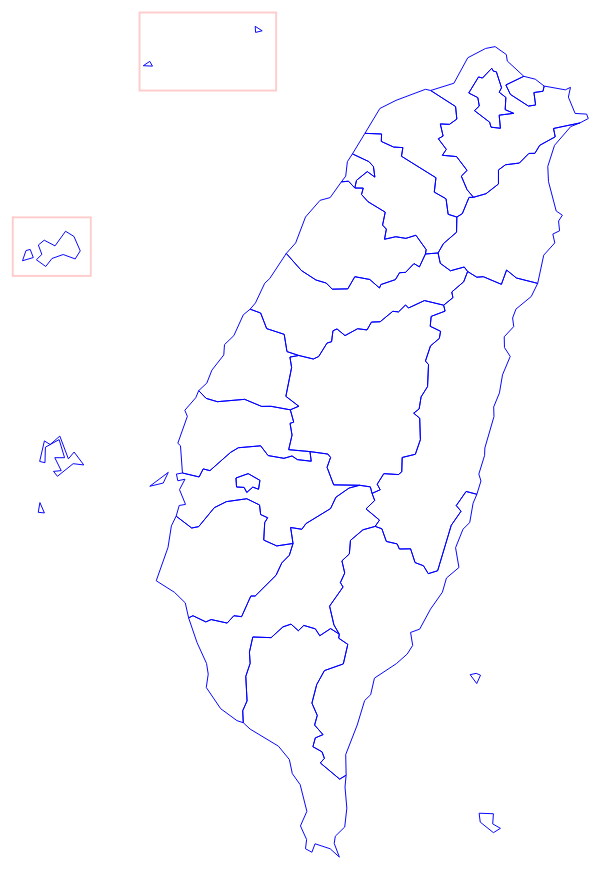
D3 v6 page, settled after 480 driven frames (8 s of simulated time); the page loaded 2 data file(s).


  var colors = "0f0 0ff f60 f0f 00f f00".split(' ');
  var curpath;
  let taiwan, taiwanGeo, features, taiwanProjection, taiwanPathGenerator, json
  let margin = 10
  let width = 310
  let height = 460

  getGraph=async function(){
    taiwan = await d3.json("County_MOI_1041215.json")
    taiwanGeo = topojson.feature(taiwan, taiwan.objects.County_MOI_1041215)
    features = taiwanGeo.features;
    // 這裡要注意的是 topodata.objects["County_MOI_1041215"] 中的 "County_MOI_1041215" 為原本 shp 的檔名
    // 將金門縣東移1.2經度，連江縣南移1緯度。將金門與連江縣移動到比較靠近本島的地方，可以讓整個圖形加大。
    for (var i=0;i<features.length;i++){
        if (features[i].properties.C_Name=="金門縣" || features[i].properties.C_Name=="連江縣"){
            var shift;
            if (features[i].properties.C_Name=="金門縣")
              shift=[1.2,0];
            else
              shift=[0,-1];
            var coordinates=features[i].geometry.coordinates;
            for (var i1=0;i1<coordinates.length;i1++){
                for (var i2=0;i2<coordinates[i1].length;i2++){
                    for (var i3=0;i3<coordinates[i1][i2].length;i3++){
                        coordinates[i1][i2][i3][0]+=shift[0];
                        coordinates[i1][i2][i3][1]+=shift[1];
                    }
                }
            }
        }
    }
    // 將連江縣用框框框起來，代表與本島的距離不正確
    d3.select('svg').append('rect').attr('x','70').attr('y','10').attr('width','70')
      .attr('height','40').attr('fill','none').attr('stroke','rgba(255,0,0,0.2)').attr('stroke-width','1');
    // 將金門縣用框框框起來，代表與本島的距離不正確
    d3.select('svg').append('rect').attr('x','5').attr('y','115').attr('width','40')
      .attr('height','30').attr('fill','none').attr('stroke','rgba(255,0,0,0.2)').attr('stroke-width','1');

    taiwanProjection = d3.geoMercator()
        .fitExtent([[margin, margin], [width - margin, height - margin]], taiwanGeo)
    taiwanPathGenerator = d3.geoPath().projection(taiwanProjection)

    let svg = d3.select("svg")
    svg.selectAll('path')
        // data() expects an Array, so make sure to pass the features entry of our FeatureCollection
        .data(taiwanGeo.features)
        // select all data items that are not represented on the map yet, and add them
        .enter()
        .append('path')
        // assign attributes to those new elements
        .attr('d', taiwanPathGenerator)
        .attr('fill', 'transparent')  // fill 不能是none，才能對click做反應
        .attr('stroke', '#0000ff')
        .attr('stroke-width', '0.5')
        .on('mouseenter',function (e,d){
            //this.style.fill='#ccc';
            //console.log(d.properties.C_Name, d.properties.County_ID)
            
            if (curpath) curpath.style.fill='transparent';
            this.style.fill = "#"+colors[Math.floor(Math.random()*colors.length)];
            curpath=this;
            var name=d.properties.C_Name;   // 縣市名稱
            d3.select("#name").text(name);
            var ndx=locateName(name);
            if (ndx>=0) {
              var desc="";
              for (fname in json[ndx]){
                if (fname!="區域別" && fname!="性別"){
                    desc=desc+fname+":"+json[ndx][fname]+"</br>";
                }
              }
              d3.select("#natives").html(desc);
            }
            else {
              d3.select("#natives").text("");
            }

        })
  }
  getData=async function(){
      let data = await d3.tsv("201507Natives.txt")
      json=data;
      getGraph();             // 有了原住民人口資料後，才去抓取縣市邊界
  }
  locateName=function(name){
      for (var i=0;i<json.length;i++){
          if (name==json[i]["區域別"] && json[i]["性別"]=="計")
            return i;
      }
      return -1;
  }
  update=function(){
       d3.select("svg").selectAll("path").data(features).attr({
         d: path
       });
  }
  // Future:
  // we can use $('svg').each(function () { $(this)[0].setAttribute('viewBox', '100 -80 600 700') }); to change viewBox.
  // we can use d3.select('svg').attr('viewBox','0 0 700 600'); to change viewBox.
  // we can use $(window).on("orientationchange",function(){...}); to handle orientationchange event.
  // $(window).resize(function() {...});  // window.innerWidth, window.innerHeight
  // We use d3.tsv("201507natives.txt",function(err,d){obj=d;}); to save conversion process tsv > json.
  getData();
  

### data: 201507Natives.txt
區域別	性別	總計	阿美	泰雅	排灣	布農	魯凱	卑南	鄒	賽夏	雅美	邵	噶瑪蘭	太魯閣	撒奇萊雅	賽德克族	拉阿魯哇族	卡那卡那富族	尚未申報
總 計	計	543,661	202,108	86,523	97,078	56,447	12,913	13,520	6,688	6,459	4,452	764	1,394	30,014	858	9,235	245	234	14,729
總 計	男	264,737	99,203	41,029	47,039	27,308	6,277	6,522	3,197	3,115	2,200	372	692	14,493	432	4,603	122	125	8,008
總 計	女	278,924	102,905	45,494	50,039	29,139	6,636	6,998	3,491	3,344	2,252	392	702	15,521	426	4,632	123	109	6,721
新北市	計	53,900	31,814	7,138	4,195	3,585	517	1,236	189	494	82	47	281	1,921	44	237	4	0	2,116
新北市	男	25,057	15,191	3,133	1,912	1,620	230	558	75	198	36	25	137	773	30	96	2	0	1,041
新北市	女	28,843	16,623	4,005	2,283	1,965	287	678	114	296	46	22	144	1,148	14	141	2	0	1,075
臺北市	計	15,756	7,568	2,591	1,502	992	231	471	161	155	36	18	40	807	24	218	1	0	941
臺北市	男	6,643	3,326	994	660	412	103	212	60	63	12	3	16	336	12	75	0	0	359
臺北市	女	9,113	4,242	1,597	842	580	128	259	101	92	24	15	24	471	12	143	1	0	582
桃園市	計	66,928	31,821	19,218	5,163	3,902	461	962	175	993	89	20	146	1,830	90	364	1	0	1,693
桃園市	男	32,157	15,706	9,205	2,323	1,663	236	484	69	419	22	9	82	851	56	163	0	0	869
桃園市	女	34,771	16,115	10,013	2,840	2,239	225	478	106	574	67	11	64	979	34	201	1	0	824
臺中市	計	31,646	9,273	8,606	6,215	4,115	396	632	253	189	51	142	41	567	13	603	9	14	527
臺中市	男	14,614	4,486	3,989	2,897	1,762	175	287	97	92	17	58	13	234	8	251	4	4	240
臺中市	女	17,032	4,787	4,617	3,318	2,353	221	345	156	97	34	84	28	333	5	352	5	10	287
臺南市	計	7,151	2,178	599	2,255	1,006	199	292	101	25	11	16	14	225	4	57	2	4	163
臺南市	男	2,990	916	218	955	433	83	130	43	12	6	7	6	90	2	19	1	0	69
臺南市	女	4,161	1,262	381	1,300	573	116	162	58	13	5	9	8	135	2	38	1	4	94
高雄市	計	32,641	9,040	1,232	8,131	8,935	2,547	724	746	51	31	15	22	503	6	109	216	209	124
高雄市	男	15,313	4,241	510	3,530	4,485	1,252	325	340	18	14	5	9	246	3	40	111	119	65
高雄市	女	17,328	4,799	722	4,601	4,450	1,295	399	406	33	17	10	13	257	3	69	105	90	59
臺灣省	計	334,540	109,900	46,988	69,468	33,811	8,548	9,189	5,046	4,534	4,150	505	849	24,091	676	7,641	12	6	9,126
臺灣省	男	167,388	55,074	22,907	34,682	16,885	4,187	4,519	2,503	2,307	2,093	264	429	11,921	320	3,955	4	1	5,337
臺灣省	女	167,152	54,826	24,081	34,786	16,926	4,361	4,670	2,543	2,227	2,057	241	420	12,170	356	3,686	8	5	3,789
宜蘭縣	計	16,559	1,984	12,401	261	292	48	96	20	19	4	2	8	450	6	38	0	2	928
宜蘭縣	男	8,209	907	6,326	97	110	25	38	9	7	0	1	2	177	5	18	0	1	486
宜蘭縣	女	8,350	1,077	6,075	164	182	23	58	11	12	4	1	6	273	1	20	0	1	442
新竹縣	計	21,006	1,770	15,905	493	403	64	111	34	1,570	22	9	9	202	7	49	0	1	357
新竹縣	男	10,372	788	8,053	192	142	32	52	14	781	10	5	3	76	4	18	0	0	202
新竹縣	女	10,634	982	7,852	301	261	32	59	20	789	12	4	6	126	3	31	0	1	155
苗栗縣	計	11,261	1,343	6,269	392	347	22	94	25	2,412	16	11	15	111	2	39	2	0	161
苗栗縣	男	5,447	548	3,115	161	116	7	42	6	1,297	7	4	7	44	1	14	2	0	76
苗栗縣	女	5,814	795	3,154	231	231	15	52	19	1,115	9	7	8	67	1	25	0	0	85
彰化縣	計	5,358	1,983	418	1,264	898	139	188	47	26	10	23	22	126	0	70	0	0	144
彰化縣	男	2,361	905	147	567	397	56	73	21	12	7	14	13	55	0	31	0	0	63
彰化縣	女	2,997	1,078	271	697	501	83	115	26	14	3	9	9	71	0	39	0	0	81
南投縣	計	28,680	898	6,007	445	13,861	64	62	242	50	7	424	3	113	1	6,472	3	0	28
南投縣	男	14,441	361	2,909	179	7,142	22	22	118	19	3	228	0	37	0	3,385	0	0	16
南投縣	女	14,239	537	3,098	266	6,719	42	40	124	31	4	196	3	76	1	3,087	3	0	12
雲林縣	計	2,242	916	295	382	300	43	49	38	20	4	0	4	98	1	15	0	0	77
雲林縣	男	875	361	97	155	119	21	11	10	9	3	0	3	47	0	5	0	0	34
雲林縣	女	1,367	555	198	227	181	22	38	28	11	1	0	1	51	1	10	0	0	43
嘉義縣	計	5,735	537	183	324	285	32	59	4,063	33	0	21	1	47	1	25	0	0	124
嘉義縣	男	2,746	204	59	140	130	15	29	2,072	10	0	8	0	12	0	8	0	0	59
嘉義縣	女	2,989	333	124	184	155	17	30	1,991	23	0	13	1	35	1	17	0	0	65
屏東縣	計	58,374	2,090	436	47,758	629	5,934	184	76	29	14	4	12	134	4	18	5	2	1,045
屏東縣	男	29,007	917	150	24,052	217	2,906	73	34	5	6	1	2	58	1	5	1	0	579
屏東縣	女	29,367	1,173	286	23,706	412	3,028	111	42	24	8	3	10	76	3	13	4	2	466
臺東縣	計	79,265	36,965	461	16,542	8,254	2,069	7,665	44	51	4,043	4	109	185	5	31	2	1	2,834
臺東縣	男	40,843	19,141	182	8,459	4,200	1,054	3,885	13	22	2,049	0	59	66	4	14	1	0	1,694
臺東縣	女	38,422	17,824	279	8,083	4,054	1,015	3,780	31	29	1,994	4	50	119	1	17	1	1	1,140
花蓮縣	計	91,786	52,417	2,687	833	7,969	71	442	39	58	14	0	646	22,228	634	811	0	0	2,937
花蓮縣	男	46,378	26,493	1,132	342	4,068	24	199	16	25	4	0	332	11,162	301	418	0	0	1,862
花蓮縣	女	45,408	25,924	1,555	491	3,901	47	243	23	33	10	0	314	11,066	333	393	0	0	1,075
澎湖縣	計	437	155	65	105	38	8	20	5	1	1	0	0	24	0	14	0	0	1
澎湖縣	男	198	69	25	55	14	3	7	2	0	0	0	0	15	0	8	0	0	0
澎湖縣	女	239	86	40	50	24	5	13	3	1	1	0	0	9	0	6	0	0	1
基隆市	計	9,058	7,257	630	252	252	13	101	26	16	9	3	11	187	7	22	0	0	272
基隆市	男	4,432	3,625	249	110	117	4	43	10	7	3	1	5	83	1	14	0	0	160
基隆市	女	4,626	3,632	381	142	135	9	58	16	9	6	2	6	104	6	8	0	0	112
... 15 more rows

### data: County_MOI_1041215.json
{
 "type": "Topology",
 "objects": {
  "County_MOI_1041215": {
   "type": "GeometryCollection",
   "bbox": [
    118.1,
    21.9,
    124.6,
    26.39
   ],
   "geometries": [
    "{... 3 keys}",
    "{... 3 keys}",
    "{... 3 keys}",
    "{... 3 keys}",
    "{... 3 keys}",
    "{... 3 keys}",
    "{... 3 keys}",
    "{... 3 keys}",
    "... 14 more items"
   ]
  }
 },
 "arcs": [
  [
   [
    2887,
    9671
   ],
   [
    19,
    -44
   ],
   [
    -65,
    4
   ],
   [
    46,
    40
   ]
  ],
  [
   [
    3639,
    9994
   ],
   [
    50,
    -41
   ],
   [
    -47,
    -15
   ],
   [
    -3,
    56
   ]
  ],
  [
   [
    164,
    5703
   ],
   [
    22,
    -75
   ],
   [
    -77,
    -30
   ],
   [
    25,
    95
   ],
   [
    30,
    10
   ]
  ],
  [
   [
    416,
    5872
   ],
   [
    60,
    -48
   ],
   [
    45,
    -134
   ],
   [
    -36,
    -75
   ],
   [
    -86,
    41
   ],
   [
    -80,
    -37
   ],
   [
    -44,
    -74
   ],
   [
    -67,
    62
   ],
   "... 5 more items"
  ],
  [
   [
    5956,
    6875
   ],
   [
    -65,
    -33
   ],
   [
    -116,
    -174
   ],
   [
    -48,
    -195
   ],
   [
    5,
    -141
   ],
   [
    55,
    -272
   ],
   [
    44,
    -39
   ],
   [
    -27,
    -54
   ],
   "... 5 more items"
  ],
  [
   [
    5655,
    5388
   ],
   [
    -152,
    50
   ],
   [
    -70,
    74
   ],
   [
    -37,
    -133
   ],
   [
    -129,
    71
   ],
   [
    -46,
    -5
   ],
   [
    -66,
    53
   ]
  ],
  [
   [
    5155,
    5498
   ],
   [
    -24,
    42
   ],
   [
    -98,
    -35
   ],
   [
    -73,
    69
   ],
   [
    -16,
    96
   ]
  ],
  [
   [
    4944,
    5670
   ],
   [
    38,
    87
   ],
   [
    94,
    106
   ],
   [
    2,
    141
   ]
  ],
  "... 51 more items"
 ],
 "transform": {
  "scale": [
   0.0006418,
   0.000449
  ],
  "translate": [
   118.1,
   21.9
  ]
 }
}